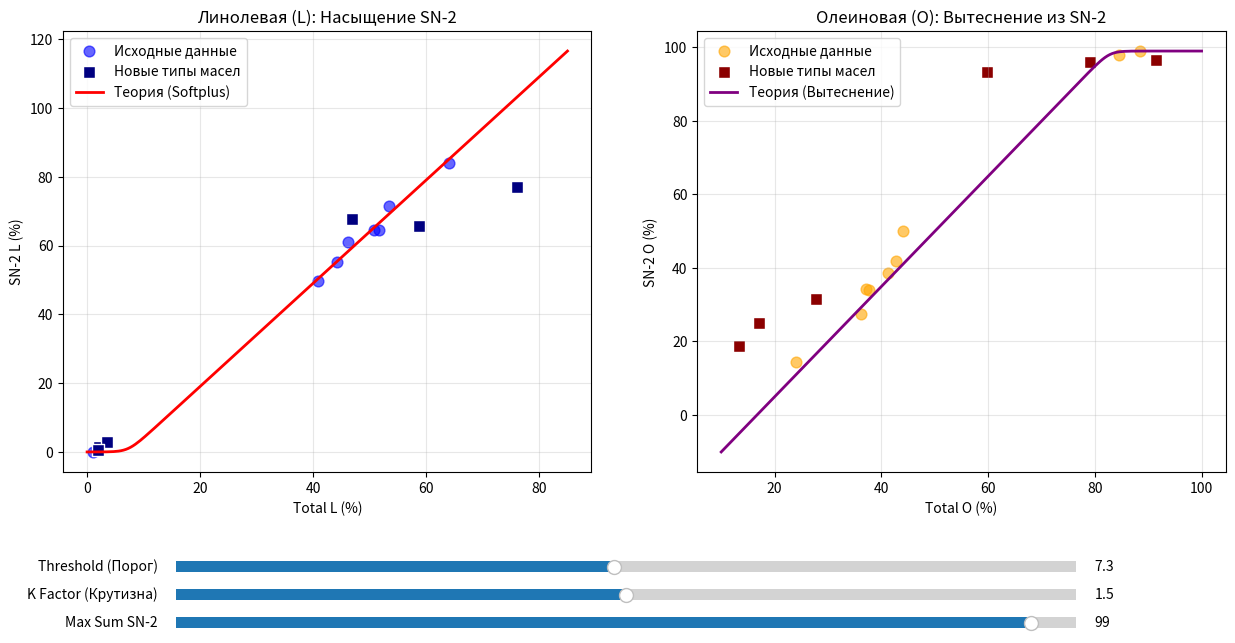

Generate this figure with matplotlib:
import matplotlib.pyplot as plt
import numpy as np
from matplotlib.widgets import Slider

# --- 1. Исходные данные (Старые) ---
samples_old = ['2233', '2699', '2776', '3110', '3384', '3599', '3675', '3714', 'Buzuluk']
L_total_old = np.array([40.9, 46.2, 44.2, 1.1, 53.5, 1.8, 51.7, 50.8, 64.0])
O_total_old = np.array([44.1, 41.3, 42.8, 84.6, 36.2, 88.5, 37.1, 37.7, 24.1])
L_2_old     = np.array([49.8, 61.1, 55.2, 0.0, 71.5, 0.9, 64.5, 64.6, 84.1])
O_2_old     = np.array([50.0, 38.6, 41.9, 97.9, 27.5, 98.9, 34.4, 33.9, 14.3])

# --- 2. Новые данные (Из таблиц) ---
# Порядок: Commodity, High Lin, High Oleic, HiPalm-HiLin, HiPalm-HiOleic, HiStear-HiOleic
samples_new = ['Commodity', 'High Lin', 'High Oleic', 'HiPalm-HiLin', 'HiPalm-HiOleic', 'HiStear-HiOleic']

# Данные из столбцов Total (первый столбец значений)
L_total_new = np.array([58.7, 76.0, 2.1, 46.8, 3.5, 2.0])
O_total_new = np.array([27.8, 13.3, 91.5, 17.1, 59.8, 79.1])

# Данные из столбцов SN-2 (второй столбец значений)
L_2_new     = np.array([65.7, 76.9, 1.4, 67.8, 2.8, 0.6])
O_2_new     = np.array([31.5, 18.9, 96.6, 24.9, 93.4, 95.9])

# --- 3. Настройка модели ---

init_threshold = 7.3
init_k_factor = 1.5
init_max_sum = 99.0
# Средняя сумма L+O для построения теоретической кривой O.
# Обратите внимание: для High Palmitic масел эта сумма ниже (~65%), поэтому точки будут отклоняться.
approx_total_fat = 90.0 

def model_L(x, k, thresh):
    """Softplus модель: k * ln(1 + e^(x - thresh))"""
    return k * np.logaddexp(0, x - thresh)

def model_O(x_oleic, k, thresh, max_s):
    """
    Модель для Олеиновой (зеркальная):
    O_2 = Max - L_2(predicted)
    """
    l_equivalent = approx_total_fat - x_oleic
    l_2_pred = model_L(l_equivalent, k, thresh)
    return max_s - l_2_pred

# Диапазоны для линий графиков
x_range_L = np.linspace(0, 85, 200)
x_range_O = np.linspace(10, 100, 200)

# --- 4. Создание графиков ---

fig, (ax1, ax2) = plt.subplots(1, 2, figsize=(15, 7))
plt.subplots_adjust(bottom=0.25)

# --- График 1: Линолевая (L) ---
# Старые точки
ax1.scatter(L_total_old, L_2_old, color='blue', alpha=0.6, s=60, label='Исходные данные', marker='o')
# Новые точки
ax1.scatter(L_total_new, L_2_new, color='navy', s=80, label='Новые типы масел', marker='s', edgecolors='white')

line_L, = ax1.plot(x_range_L, model_L(x_range_L, init_k_factor, init_threshold), 
                   color='red', lw=2, label='Теория (Softplus)')

ax1.set_title('Линолевая (L): Насыщение SN-2')
ax1.set_xlabel('Total L (%)')
ax1.set_ylabel('SN-2 L (%)')
ax1.grid(True, alpha=0.3)
ax1.legend()

# --- График 2: Олеиновая (O) ---
# Старые точки
ax2.scatter(O_total_old, O_2_old, color='orange', alpha=0.6, s=60, label='Исходные данные', marker='o')
# Новые точки
ax2.scatter(O_total_new, O_2_new, color='darkred', s=80, label='Новые типы масел', marker='s', edgecolors='white')

line_O, = ax2.plot(x_range_O, model_O(x_range_O, init_k_factor, init_threshold, init_max_sum), 
                   color='purple', lw=2, label='Теория (Вытеснение)')

ax2.set_title('Олеиновая (O): Вытеснение из SN-2')
ax2.set_xlabel('Total O (%)')
ax2.set_ylabel('SN-2 O (%)')
ax2.grid(True, alpha=0.3)
ax2.legend()

# --- 5. Создание ползунков ---

ax_thresh = plt.axes([0.2, 0.1, 0.6, 0.03])
ax_k      = plt.axes([0.2, 0.06, 0.6, 0.03])
ax_max    = plt.axes([0.2, 0.02, 0.6, 0.03])

s_thresh = Slider(ax_thresh, 'Threshold (Порог)', 0.0, 15.0, valinit=init_threshold, valstep=0.1)
s_k      = Slider(ax_k, 'K Factor (Крутизна)', 0.5, 2.5, valinit=init_k_factor, valstep=0.1)
s_max    = Slider(ax_max, 'Max Sum SN-2', 80.0, 100.0, valinit=init_max_sum, valstep=0.1)

# --- 6. Функция обновления ---

def update(val):
    th = s_thresh.val
    k = s_k.val
    ms = s_max.val
    
    y_new_L = model_L(x_range_L, k, th)
    y_new_O = model_O(x_range_O, k, th, ms)
    
    line_L.set_ydata(y_new_L)
    line_O.set_ydata(y_new_O)
    fig.canvas.draw_idle()

s_thresh.on_changed(update)
s_k.on_changed(update)
s_max.on_changed(update)

plt.show()
